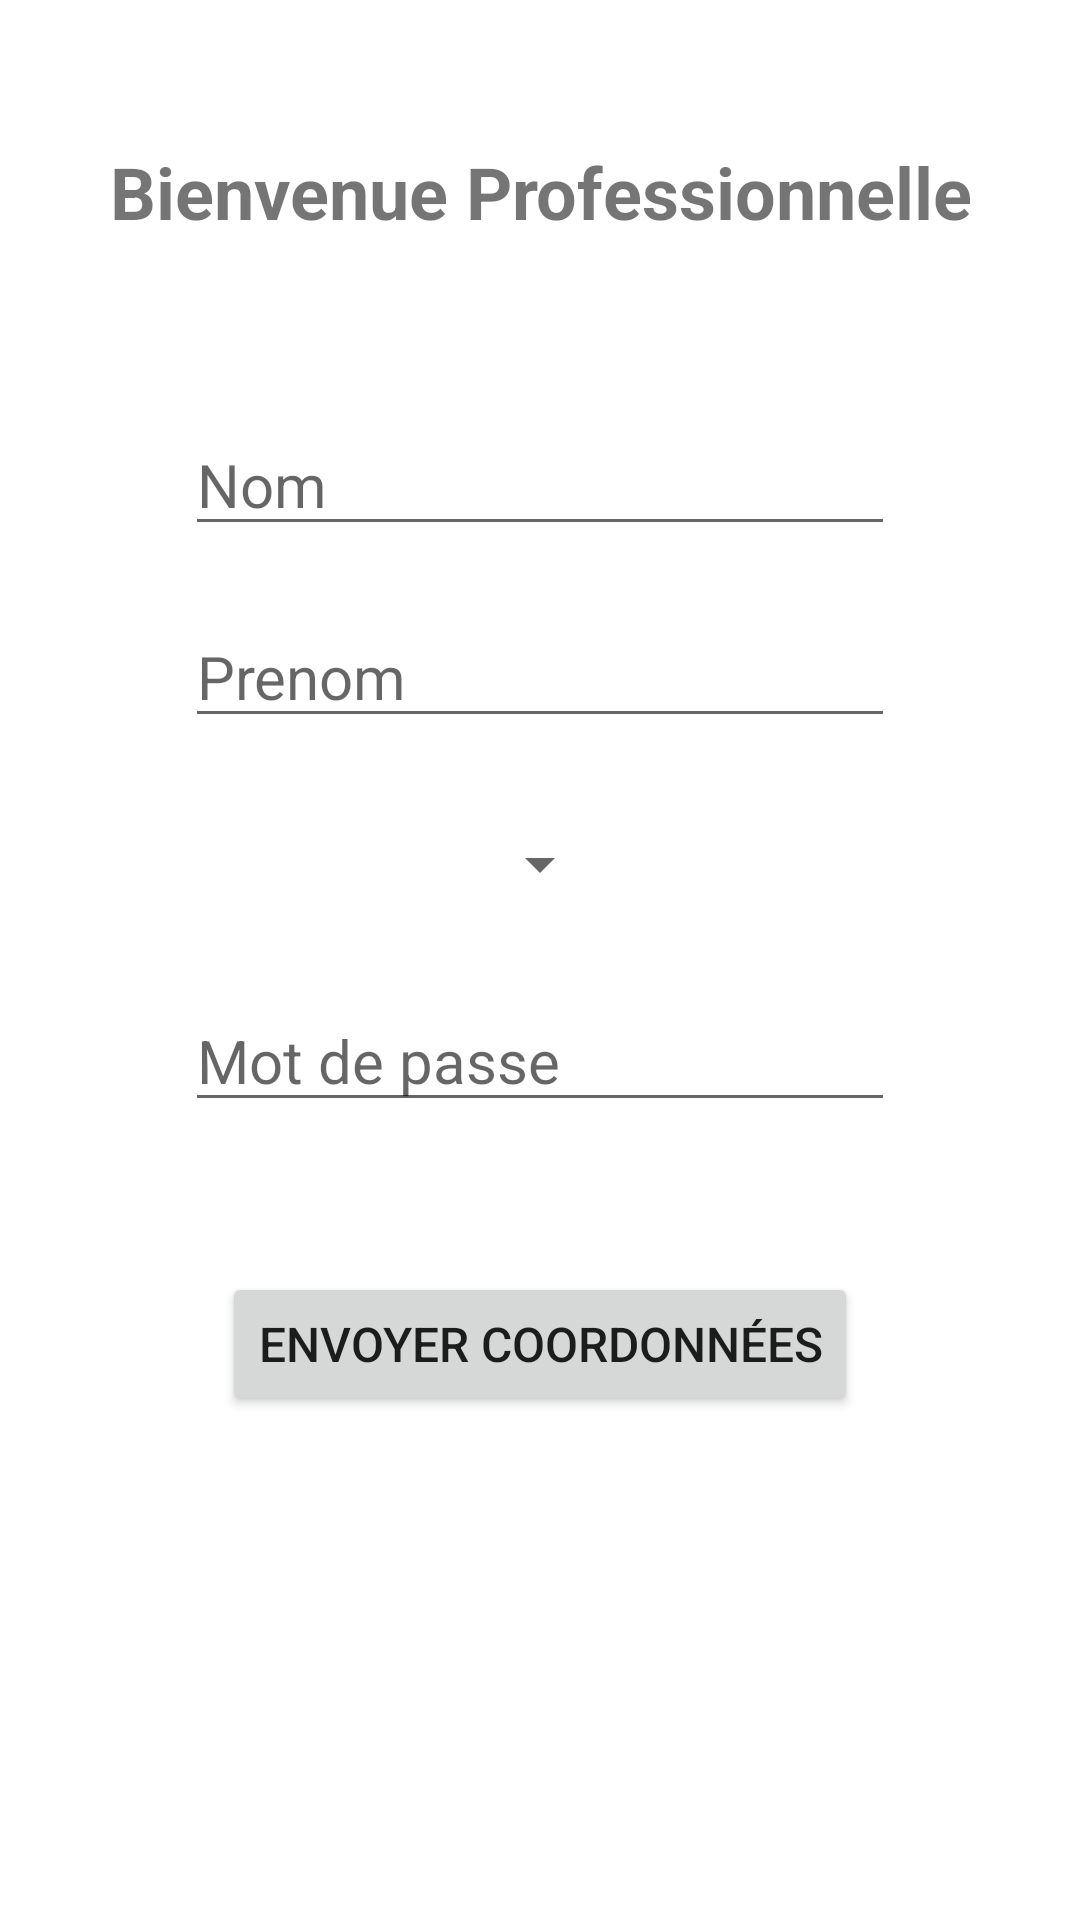

The Android layout XML behind this screen, and the referenced resources:
<!-- AndroidManifest.xml: application theme Theme.BeautyGab -->
<!-- res/layout/activity_professional.xml -->
<?xml version="1.0" encoding="utf-8"?>
<androidx.constraintlayout.widget.ConstraintLayout
        xmlns:android="http://schemas.android.com/apk/res/android"
        xmlns:tools="http://schemas.android.com/tools"
        xmlns:app="http://schemas.android.com/apk/res-auto"
        android:layout_width="match_parent"
        android:layout_height="match_parent"
         android:visibility="visible">


    <LinearLayout
            android:layout_width="match_parent"
            android:layout_height="match_parent"
            android:weightSum="10"
            android:orientation="vertical"

            app:layout_constraintTop_toTopOf="parent" app:layout_constraintBottom_toBottomOf="parent"
            app:layout_constraintEnd_toEndOf="parent" app:layout_constraintStart_toStartOf="parent">


        <LinearLayout
                android:layout_width="match_parent"
                android:layout_height="0dp"
                android:layout_weight="2"
                android:gravity="center"
        >
            <TextView
                    android:text="@string/title_main_professional"
                    android:layout_width="wrap_content"
                    android:layout_height="wrap_content"
                    android:layout_gravity="center"
                    android:id="@+id/textView"


                    android:textSize="24sp"
                    android:textStyle="bold"
                    android:gravity="center"/>

        </LinearLayout>

        <LinearLayout
                android:layout_width="match_parent"
                android:layout_height="0dp"
                android:layout_weight="1"
                android:gravity="center"
        >


            <EditText
                    android:layout_width="wrap_content"
                    android:layout_height="wrap_content"
                    android:layout_gravity="center"
                    android:inputType="textPersonName"
                    android:ems="10"
                    android:textSize="20sp"
                    android:hint="@string/firstname_professionnelle"
                    android:id="@+id/fname_professionnelle" android:autofillHints=""/>

        </LinearLayout>

        <LinearLayout
                android:layout_width="match_parent"
                android:layout_height="0dp"
                android:layout_weight="1"
                android:gravity="center"
        >

            <EditText
                    android:layout_width="wrap_content"
                    android:layout_height="wrap_content"
                    android:ems="10"
                    android:textSize="20sp"
                    android:hint="@string/name_professionnelle"
                    android:inputType="textPersonName"
                    android:id="@+id/name_professionnelle" android:autofillHints=""/>

        </LinearLayout>

        <LinearLayout
                android:layout_width="match_parent"
                android:layout_height="0dp"
                android:layout_weight="1"
                android:gravity="center"
        >


            <Spinner
                    android:id="@+id/spinner"
                    android:layout_width="wrap_content"
                    android:ems="10"
                    android:layout_height="wrap_content"
                    android:dropDownWidth="wrap_content" tools:ignore="DuplicateIds" android:autofillHints=""/>


        </LinearLayout>


        <LinearLayout
                android:layout_width="match_parent"
                android:layout_height="0dp"
                android:layout_weight="1"
                android:gravity="center"
        >

            <EditText
                    android:layout_width="wrap_content"
                    android:layout_height="wrap_content"
                    android:inputType="textPassword"
                    android:ems="10"
                    android:textSize="20sp"
                    android:hint="@string/pass_professionnelle"
                    android:id="@+id/pass_professionnelle" android:autofillHints=""/>

        </LinearLayout>


        <LinearLayout
                android:layout_width="match_parent"
                android:layout_height="0dp"
                android:layout_weight="2"
                android:gravity="center"
                android:id="@+id/linear_identity"
                android:visibility="gone">

            <Button
                    android:text="@string/send_professionnelle_identity"
                    android:layout_width="wrap_content"
                    android:layout_height="wrap_content"
                    android:textSize="16sp"
                    android:id="@+id/send_button_professionnelle_identity"
                    android:layout_gravity="center"
                    tools:ignore="NestedWeights" android:visibility="visible"/>


        </LinearLayout>


        <LinearLayout android:layout_width="match_parent"
                      android:layout_height="0dp"
                      android:layout_weight="2"
                      android:gravity="center"
        >
            <Button
                    android:text="@string/send_professionnelle_information"
                    android:layout_width="wrap_content"
                    android:layout_height="wrap_content"
                    android:textSize="16sp"
                    android:id="@+id/send_button_professionnelle_information"
                    android:layout_gravity="center"
                    tools:ignore="NestedWeights"
                    android:visibility="visible"
            />

        </LinearLayout>


    </LinearLayout>

</androidx.constraintlayout.widget.ConstraintLayout>
<!-- resources referenced by this layout -->
<resources>
  <string name="firstname_professionnelle">Nom</string>
  <string name="name_professionnelle">Prenom</string>
  <string name="pass_professionnelle">Mot de passe</string>
  <string name="send_professionnelle_identity">"Identifiez vous "</string>
  <string name="send_professionnelle_information">Envoyer Coordonnées</string>
  <string name="title_main_professional">Bienvenue Professionnelle</string>
  <style name="Theme.BeautyGab" parent="Theme.MaterialComponents.DayNight.NoActionBar">
          
          <item name="colorPrimary">@color/purple_500</item>
          
          <item name="colorPrimaryVariant">@color/green_100</item>
  
          <item name="colorOnPrimary">@color/white</item>
          
          <item name="colorSecondary">@color/teal_200</item>
          <item name="colorSecondaryVariant">@color/teal_700</item>
          <item name="colorOnSecondary">@color/black</item>
          
          
          
          <item name="android:statusBarColor" tools:targetApi="l">?attr/colorPrimaryVariant</item>
  
      </style>
  <color name="purple_500">#FF6200EE</color>
  <color name="green_100">#3DDC84</color>
  <color name="white">#FFFFFFFF</color>
  <color name="teal_200">#FF03DAC5</color>
  <color name="teal_700">#FF018786</color>
  <color name="black">#FF000000</color>
</resources>
